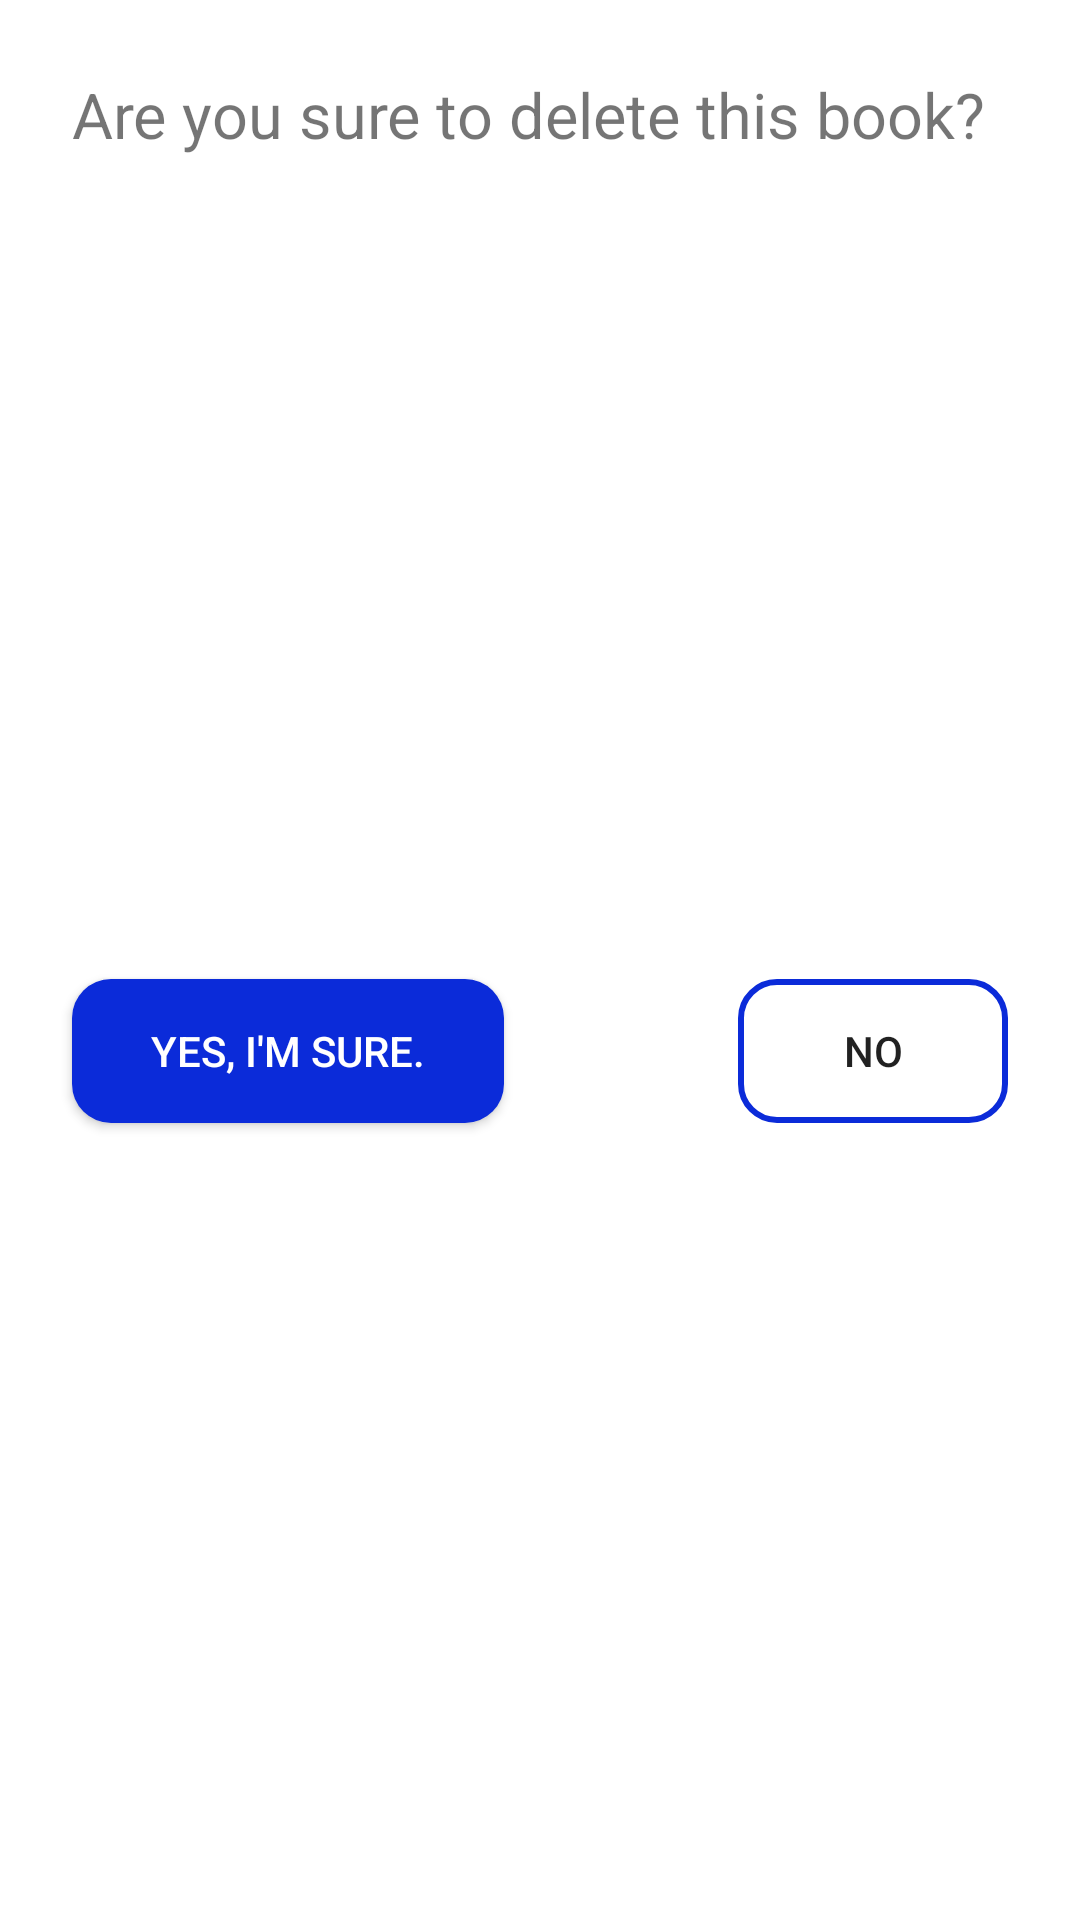

Reconstruct the res/layout file that produces this screen, plus the resources it refers to.
<!-- AndroidManifest.xml: application theme Theme.CodeChallenge -->
<!-- res/layout/fragment_delete_book_bottom_sheet.xml -->
<?xml version="1.0" encoding="utf-8"?>
 <androidx.constraintlayout.widget.ConstraintLayout
    xmlns:android="http://schemas.android.com/apk/res/android"
    xmlns:app="http://schemas.android.com/apk/res-auto"
        android:layout_width="match_parent"
        android:layout_height="wrap_content"
        >

        <TextView
            android:id="@+id/txt_title"
            android:layout_width="match_parent"
            android:layout_height="wrap_content"
            android:layout_marginStart="24dp"
            android:layout_marginTop="24dp"
            android:layout_marginEnd="24dp"
            android:textSize="21sp"
            android:text="@string/delete_this_book"
            app:layout_constraintBottom_toTopOf="@id/delete_confirm_btn"
            app:layout_constraintEnd_toEndOf="parent"
            app:layout_constraintStart_toStartOf="parent"
            app:layout_constraintTop_toTopOf="parent"
            app:layout_constraintVertical_bias="0.0"
            app:layout_constraintVertical_chainStyle="packed" />

        <androidx.appcompat.widget.AppCompatButton
            android:id="@+id/delete_confirm_btn"
            android:layout_width="0dp"
            android:layout_height="wrap_content"
            android:layout_marginEnd="8dp"
            android:background="@drawable/delete_confirm_btn_bg"
            android:padding="8dp"
            android:text="@string/sure_delete"
            android:textColor="@color/white"
            app:layout_constraintBottom_toBottomOf="@+id/delete_cancel_btn"
            app:layout_constraintEnd_toStartOf="@+id/delete_cancel_btn"
            app:layout_constraintHorizontal_chainStyle="spread_inside"
            app:layout_constraintStart_toStartOf="@+id/txt_title"
            app:layout_constraintTop_toTopOf="@+id/delete_cancel_btn"
            app:layout_constraintVertical_bias="1.0"
            app:layout_constraintWidth_percent="0.4"

            />

        <ProgressBar
            android:id="@+id/pb_confirm_delete"
            android:layout_width="wrap_content"
            android:layout_height="wrap_content"
            android:visibility="invisible"
            app:layout_constraintTop_toTopOf="@id/delete_confirm_btn"
            app:layout_constraintStart_toStartOf="@id/delete_confirm_btn"
            app:layout_constraintEnd_toEndOf="@id/delete_confirm_btn"
            app:layout_constraintBottom_toBottomOf="@id/delete_confirm_btn"/>

        <androidx.appcompat.widget.AppCompatButton
            android:id="@+id/delete_cancel_btn"
            android:layout_width="0dp"
            android:layout_height="wrap_content"
            android:layout_marginStart="8dp"
            android:layout_marginTop="32dp"
            android:layout_marginBottom="24dp"
            android:background="@drawable/cencel_delete_bg_btn"
            android:text="@string/no"
            app:layout_constraintBottom_toBottomOf="parent"
            app:layout_constraintEnd_toEndOf="@+id/txt_title"
            app:layout_constraintStart_toEndOf="@+id/delete_confirm_btn"
            app:layout_constraintTop_toBottomOf="@+id/txt_title"
            app:layout_constraintWidth_percent="0.25" />
    </androidx.constraintlayout.widget.ConstraintLayout>
<!-- resources referenced by this layout -->
<resources>
  <color name="white">#FFFFFFFF</color>
  <!-- drawable cencel_delete_bg_btn (drawable) -->
  <?xml version="1.0" encoding="utf-8"?>
  <shape xmlns:android="http://schemas.android.com/apk/res/android">
  
      <stroke android:color="@color/blue" android:width="2dp"/>
      <corners android:radius="12dp"/>
  
  </shape>
  <!-- drawable delete_confirm_btn_bg (drawable) -->
  <?xml version="1.0" encoding="utf-8"?>
  <shape xmlns:android="http://schemas.android.com/apk/res/android">
  
      <solid android:color="@color/blue"/>
      <corners android:radius="13dp"/>
  
  </shape>
  <string name="delete_this_book">Are you sure to delete this book?</string>
  <string name="no">No</string>
  <string name="sure_delete">Yes, I\'m sure.</string>
  <style name="Theme.CodeChallenge" parent="Theme.MaterialComponents.DayNight.NoActionBar">
          
          <item name="colorPrimary">@color/purple_500</item>
          <item name="colorPrimaryVariant">@color/purple_700</item>
          <item name="colorOnPrimary">@color/white</item>
          
          <item name="colorSecondary">@color/blue</item>
          <item name="colorSecondaryVariant">@color/teal_700</item>
          <item name="colorOnSecondary">@color/black</item>
          
          <item name="android:statusBarColor">@color/blue</item>
          
      </style>
  <color name="blue">#0b2bd9</color>
  <color name="purple_500">#FF6200EE</color>
  <color name="purple_700">#FF3700B3</color>
  <color name="teal_700">#FF018786</color>
  <color name="black">#FF000000</color>
</resources>
